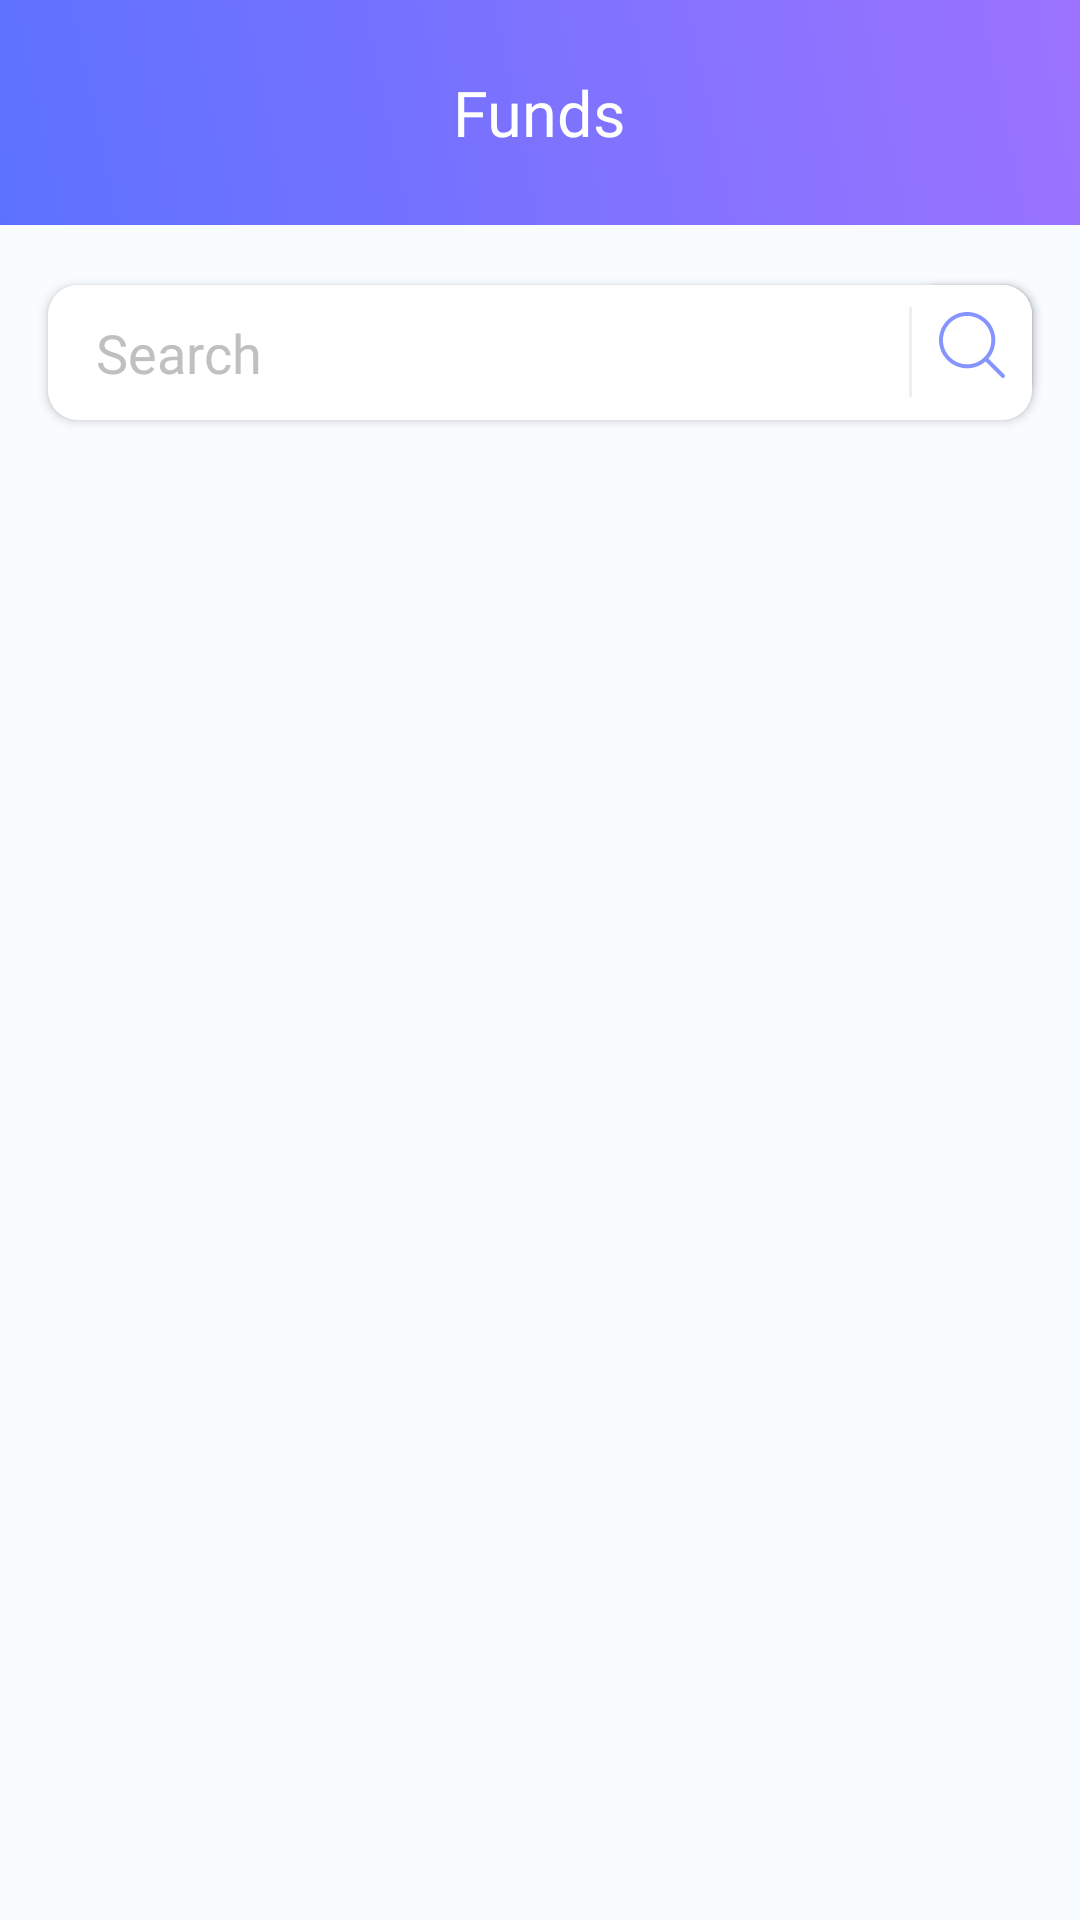

Write the Android layout XML for this screen, with the resource values it uses.
<!-- AndroidManifest.xml: application theme AppTheme -->
<!-- res/layout/activity_main.xml -->
<?xml version="1.0" encoding="utf-8"?>
<layout
    xmlns:android="http://schemas.android.com/apk/res/android">

    <RelativeLayout
        xmlns:app="http://schemas.android.com/apk/res-auto"
        xmlns:tools="http://schemas.android.com/tools"
        android:layout_width="match_parent"
        android:layout_height="match_parent"
        android:background="@color/background"
        tools:context=".main.MainActivity">

        <com.google.android.material.appbar.AppBarLayout
            android:id="@+id/applayout"
            android:layout_width="match_parent"
            android:layout_height="wrap_content"
            android:background="@drawable/gradient"
            android:theme="@style/AppTheme">

            <androidx.appcompat.widget.Toolbar
                android:id="@+id/toolbar"
                android:layout_width="match_parent"
                android:layout_height="75dp"
                android:layout_gravity="center_horizontal"
                android:gravity="center_horizontal"
                android:textColor="@android:color/white"
                app:popupTheme="@style/AppTheme">

                <ImageView
                    android:id="@+id/back"
                    android:layout_width="18dp"
                    android:layout_height="18dp"
                    android:backgroundTint="@android:color/white"
                    android:background="@android:color/transparent"
                    android:layout_gravity="start|center_horizontal"
                    android:src="@drawable/ic_back"
                    android:contentDescription="TODO" />

                <TextView
                    android:id="@+id/toolbar_title"
                    style="@style/TextAppearance.AppCompat.Widget.ActionBar.Title"
                    android:layout_width="wrap_content"
                    android:layout_height="wrap_content"
                    android:layout_gravity="center|center_horizontal"
                    android:textSize="21sp"
                    android:fontFamily="@font/semibold"
                    android:text="@string/funds"
                    android:textColor="@android:color/white"/>

            </androidx.appcompat.widget.Toolbar>
        </com.google.android.material.appbar.AppBarLayout>


        <RelativeLayout
            android:id="@+id/relative_layout"
            android:layout_height="wrap_content"
            android:layout_width="match_parent"
            android:background="@color/background"
            android:layout_below="@id/applayout">


            <AutoCompleteTextView
                android:layout_width="match_parent"
                android:id="@+id/searchView"
                android:layout_height="45dp"
                android:paddingStart="16dp"
                android:paddingEnd="10dp"
                android:gravity="center_vertical"
                android:background="@drawable/edit_text"
                android:singleLine="true"
                android:layout_marginRight="16dp"
                android:layout_marginLeft="16dp"
                android:layout_marginTop="20dp"
                android:layout_marginBottom="20dp"
                android:hint="@string/search"
                android:elevation="2dp"
                android:textSize="18sp"
                android:fontFamily="@font/book_font"
                android:textColorHint="@color/hintColor"
                android:textColor="@color/textColor">

            </AutoCompleteTextView>


            <View
                android:layout_width="1dp"
                android:layout_height="30dp"
                android:layout_marginTop="20dp"
                android:layout_marginBottom="20dp"
                android:id="@+id/view3"

                android:elevation="2dp"
                android:layout_centerInParent="true"
                android:layout_centerHorizontal="true"
                android:layout_toLeftOf="@+id/imageView"
                android:background="@color/colorBackground"/>


            <ImageView
                android:layout_width="40dp"
                android:layout_height="40dp"
                android:padding="9dp"
                android:elevation="2dp"
                android:background="@drawable/edit_text"
                android:layout_alignParentEnd="true"
                android:layout_marginTop="20dp"
                android:layout_marginEnd="16dp"
                android:src="@drawable/ic_search"
                android:id="@+id/imageView" />

        </RelativeLayout>



        <androidx.recyclerview.widget.RecyclerView
            android:id="@+id/recyclerView"
            android:layout_width="match_parent"
            android:layout_height="wrap_content"
            android:layout_marginStart="16dp"
            android:layout_marginEnd="16dp"
            android:layout_below="@id/relative_layout"/>

        <ProgressBar
            android:id="@+id/progressBar"
            android:layout_width="wrap_content"
            android:layout_height="wrap_content"
            android:layout_margin="16dp"
            android:visibility="gone"
            android:layout_centerInParent="true" />

        <TextView
            android:id="@+id/tv_empty"
            android:layout_width="wrap_content"
            android:layout_height="wrap_content"
            android:text="@string/nothing_to_show"
            android:textColor="@android:color/darker_gray"
            android:textSize="24sp"
            android:fontFamily="@font/book_font"
            android:visibility="gone"
            android:layout_centerInParent="true"
            android:layout_gravity="center" />
    </RelativeLayout>
</layout>
<!-- resources referenced by this layout -->
<resources>
  <color name="background">#f9fcff</color>
  <color name="colorBackground">#EEEEEE</color>
  <color name="hintColor">#c0c0c0</color>
  <color name="textColor">#949494</color>
  <!-- drawable edit_text (drawable) -->
  <?xml version="1.0" encoding="utf-8"?>
  
  <shape xmlns:android="http://schemas.android.com/apk/res/android"
      android:shape="rectangle" android:padding="10dp">
  
      <solid android:color="@android:color/white"/>
  
  
      <corners
          android:bottomRightRadius="10dp"
          android:bottomLeftRadius="10dp"
          android:topLeftRadius="10dp"
          android:topRightRadius="10dp"/>
  </shape>
  <!-- drawable gradient (drawable) -->
  <?xml version="1.0" encoding="utf-8"?>
  <shape xmlns:android="http://schemas.android.com/apk/res/android">
      <gradient android:angle="45" android:startColor="@color/colorPrimaryDark" android:endColor="@color/colorPrimary"/>
  </shape>
  <!-- drawable ic_search (drawable) -->
  <vector xmlns:android="http://schemas.android.com/apk/res/android"
      android:width="48dp"
      android:height="48dp"
      android:viewportWidth="451"
      android:viewportHeight="451">
    <path
        android:pathData="M447.05,428l-109.6,-109.6c29.4,-33.8 47.2,-77.9 47.2,-126.1C384.65,86.2 298.35,0 192.35,0C86.25,0 0.05,86.3 0.05,192.3s86.3,192.3 192.3,192.3c48.2,0 92.3,-17.8 126.1,-47.2L428.05,447c2.6,2.6 6.1,4 9.5,4s6.9,-1.3 9.5,-4C452.25,441.8 452.25,433.2 447.05,428zM26.95,192.3c0,-91.2 74.2,-165.3 165.3,-165.3c91.2,0 165.3,74.2 165.3,165.3s-74.1,165.4 -165.3,165.4C101.15,357.7 26.95,283.5 26.95,192.3z"
        android:fillColor="#8594FF"/>
  </vector>
  <string name="funds">Funds</string>
  <string name="nothing_to_show">Nothing to Show</string>
  <string name="search">Search</string>
  <style name="AppTheme" parent="Theme.AppCompat.Light.NoActionBar">
          
          <item name="colorPrimary">@color/colorPrimary</item>
          <item name="colorPrimaryDark">@color/colorPrimaryDark</item>
          <item name="colorAccent">@color/colorAccent</item>
          <item name="colorControlNormal">@android:color/white</item>
          <item name="android:statusBarColor">@android:color/transparent</item>
          <item name="android:windowDisablePreview">true</item>
          <item name="android:windowActivityTransitions">true</item>
  
          <item name="android:textColorPrimary">@color/primaryText</item>
          <item name="android:textColorPrimaryInverse">@android:color/white</item>
          <item name="android:textColorSecondaryInverse">@android:color/transparent</item>
          <item name="android:textColorSecondary">@color/textColor</item>
          <item name="android:windowBackground">@color/background</item>
      </style>
  <color name="colorPrimaryDark">#5c72ff</color>
  <color name="colorPrimary">#9c73ff</color>
  <color name="colorAccent">#ffc5e2</color>
  <color name="primaryText">#989898</color>
</resources>
